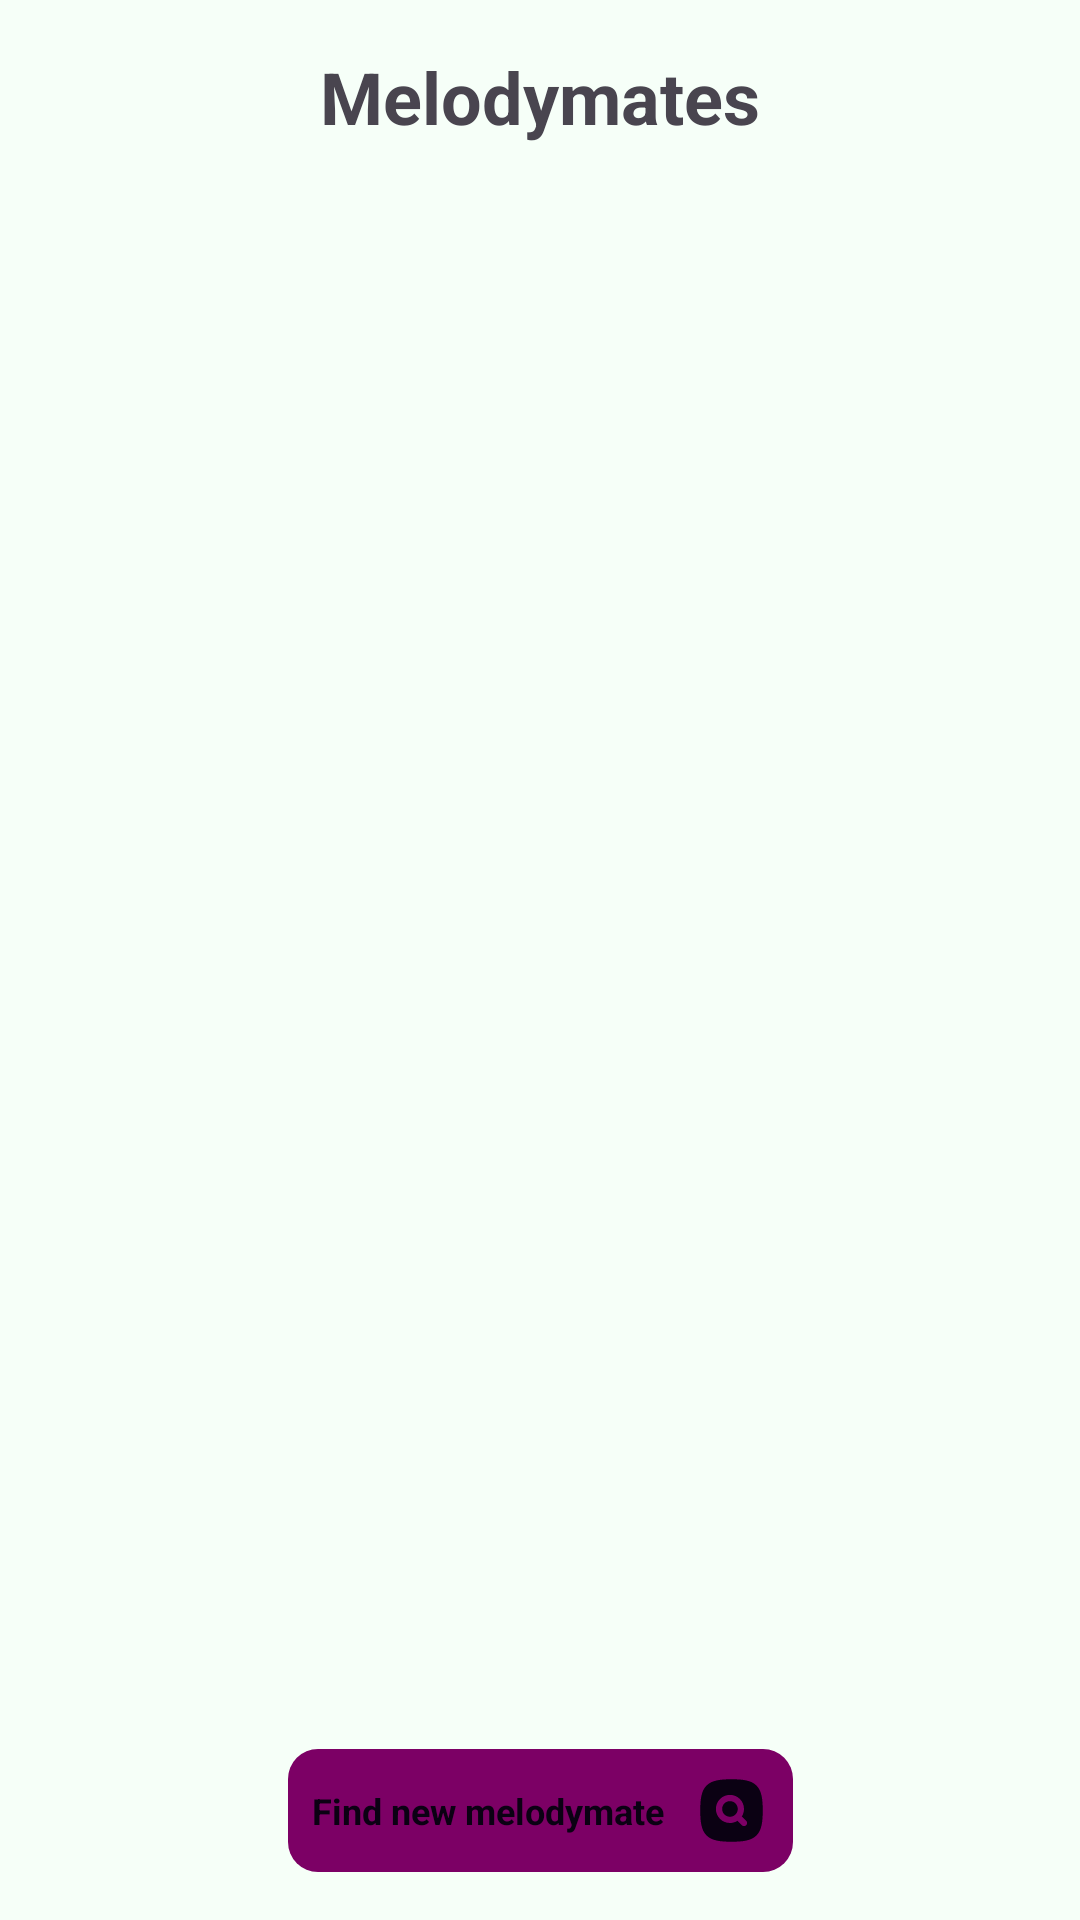

Reconstruct the res/layout file that produces this screen, plus the resources it refers to.
<!-- AndroidManifest.xml: application theme Theme.Duetly -->
<!-- res/layout/fragment_melodymates_layout.xml -->
<?xml version="1.0" encoding="utf-8"?>
<FrameLayout xmlns:android="http://schemas.android.com/apk/res/android"
    xmlns:tools="http://schemas.android.com/tools"
    android:layout_width="match_parent"
    android:layout_height="match_parent"
    android:layout_marginBottom="80dp"
    android:background="@color/mainBGColor"
    tools:context=".fragments.MelodyMatesFragment">
<androidx.constraintlayout.widget.ConstraintLayout
    xmlns:android="http://schemas.android.com/apk/res/android"
    xmlns:app="http://schemas.android.com/apk/res-auto"
    android:layout_width="match_parent"
    android:layout_height="match_parent">


    <TextView
        android:id="@+id/friendsListTitle"
        android:layout_width="wrap_content"
        android:layout_height="wrap_content"
        android:text="Melodymates"
        android:textSize="24sp"
        android:textStyle="bold"
        android:layout_marginTop="16dp"
        app:layout_constraintTop_toTopOf="parent"
        app:layout_constraintStart_toStartOf="parent"
        app:layout_constraintEnd_toEndOf="parent" />

    <androidx.recyclerview.widget.RecyclerView
        android:id="@+id/friendsRecyclerView"
        android:layout_width="0dp"
        android:layout_height="0dp"
        android:layout_marginTop="16dp"
        app:layout_constraintTop_toBottomOf="@id/friendsListTitle"
        app:layout_constraintBottom_toTopOf="@id/addFriendButton"
        app:layout_constraintStart_toStartOf="parent"
        app:layout_constraintEnd_toEndOf="parent" />

    <LinearLayout
        android:id="@+id/addFriendButton"
        android:layout_width="wrap_content"
        android:layout_height="wrap_content"
        android:layout_marginBottom="16dp"
        android:background="@drawable/bg_sec_color"
        android:padding="8dp"
        android:gravity="center"
        app:layout_constraintBottom_toBottomOf="parent"
        app:layout_constraintStart_toStartOf="parent"
        app:layout_constraintEnd_toEndOf="parent" >
        <TextView
            android:layout_width="wrap_content"
            android:layout_height="wrap_content"
            android:text="Find new melodymate"
            android:textColor="@color/dark"
            android:textSize="12sp"
            android:textStyle="bold"/>
        <ImageView
            android:layout_width="25dp"
            android:layout_height="25dp"
            android:layout_marginLeft="10dp"
            android:src="@drawable/search_square_svgrepo_com"/>
    </LinearLayout>

</androidx.constraintlayout.widget.ConstraintLayout>
</FrameLayout>
<!-- resources referenced by this layout -->
<resources>
  <color name="dark">#0B0113</color>
  <color name="mainBGColor">#F6FFF8</color>
  <!-- drawable bg_sec_color (drawable) -->
  <?xml version="1.0" encoding="utf-8"?>
  <shape xmlns:android="http://schemas.android.com/apk/res/android">
      <solid android:color="@color/secColor" />
      <corners android:radius="10dp"/>
  </shape>
  <!-- drawable search_square_svgrepo_com (drawable) -->
  <vector android:height="100dp" android:viewportHeight="24"
      android:viewportWidth="24" android:width="100dp" xmlns:android="http://schemas.android.com/apk/res/android">
      <path android:fillColor="@color/dark" android:fillType="evenOdd" android:pathData="M7.25,2.388C8.549,2.099 10.124,2 12,2C13.876,2 15.451,2.099 16.75,2.388C18.06,2.679 19.149,3.176 19.986,4.014C20.824,4.851 21.321,5.94 21.612,7.25C21.901,8.549 22,10.124 22,12C22,13.876 21.901,15.451 21.612,16.75C21.321,18.06 20.824,19.149 19.986,19.986C19.149,20.824 18.06,21.321 16.75,21.612C15.451,21.901 13.876,22 12,22C10.124,22 8.549,21.901 7.25,21.612C5.94,21.321 4.851,20.824 4.014,19.986C3.176,19.149 2.679,18.06 2.388,16.75C2.099,15.451 2,13.876 2,12C2,10.124 2.099,8.549 2.388,7.25C2.679,5.94 3.176,4.851 4.014,4.014C4.851,3.176 5.94,2.679 7.25,2.388ZM9,11.5C9,10.119 10.119,9 11.5,9C12.881,9 14,10.119 14,11.5C14,12.881 12.881,14 11.5,14C10.119,14 9,12.881 9,11.5ZM11.5,7C9.015,7 7,9.015 7,11.5C7,13.985 9.015,16 11.5,16C12.38,16 13.202,15.747 13.896,15.31L15.293,16.707C15.683,17.098 16.317,17.098 16.707,16.707C17.098,16.317 17.098,15.683 16.707,15.293L15.31,13.896C15.747,13.202 16,12.38 16,11.5C16,9.015 13.985,7 11.5,7Z"/>
  </vector>
  <style name="Theme.Duetly" parent="Theme.Material3.Light.NoActionBar">
          <item name="android:selectableItemBackground">@null</item>
          <item name="android:statusBarColor">@color/mainBGColor</item>        
      </style>
  <color name="secColor">#7C0065</color>
</resources>
